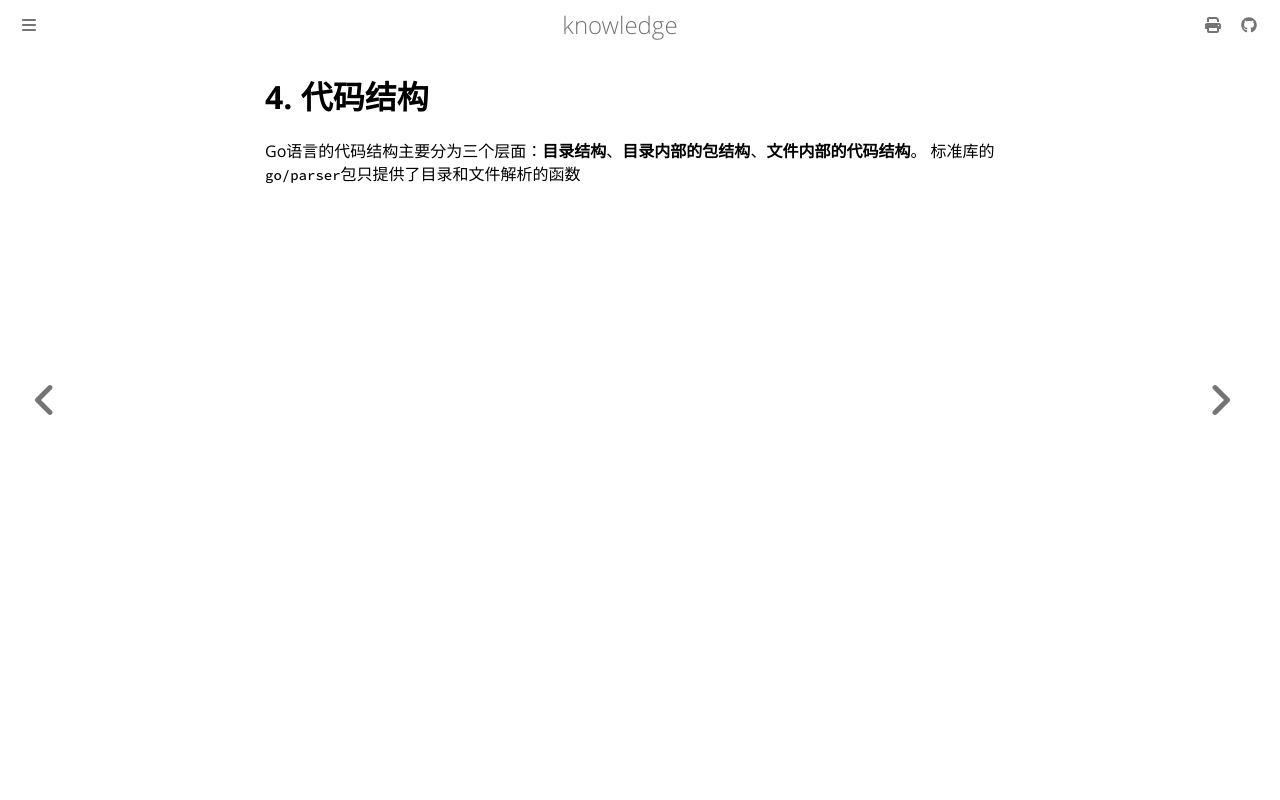

repository: thinkgos/knowledge · page: golang/ast/04-代码结构.html · generator: mdbook

# 4. 代码结构

Go语言的代码结构主要分为三个层面：**目录结构**、**目录内部的包结构**、**文件内部的代码结构**。
标准库的`go/parser`包只提供了目录和文件解析的函数
